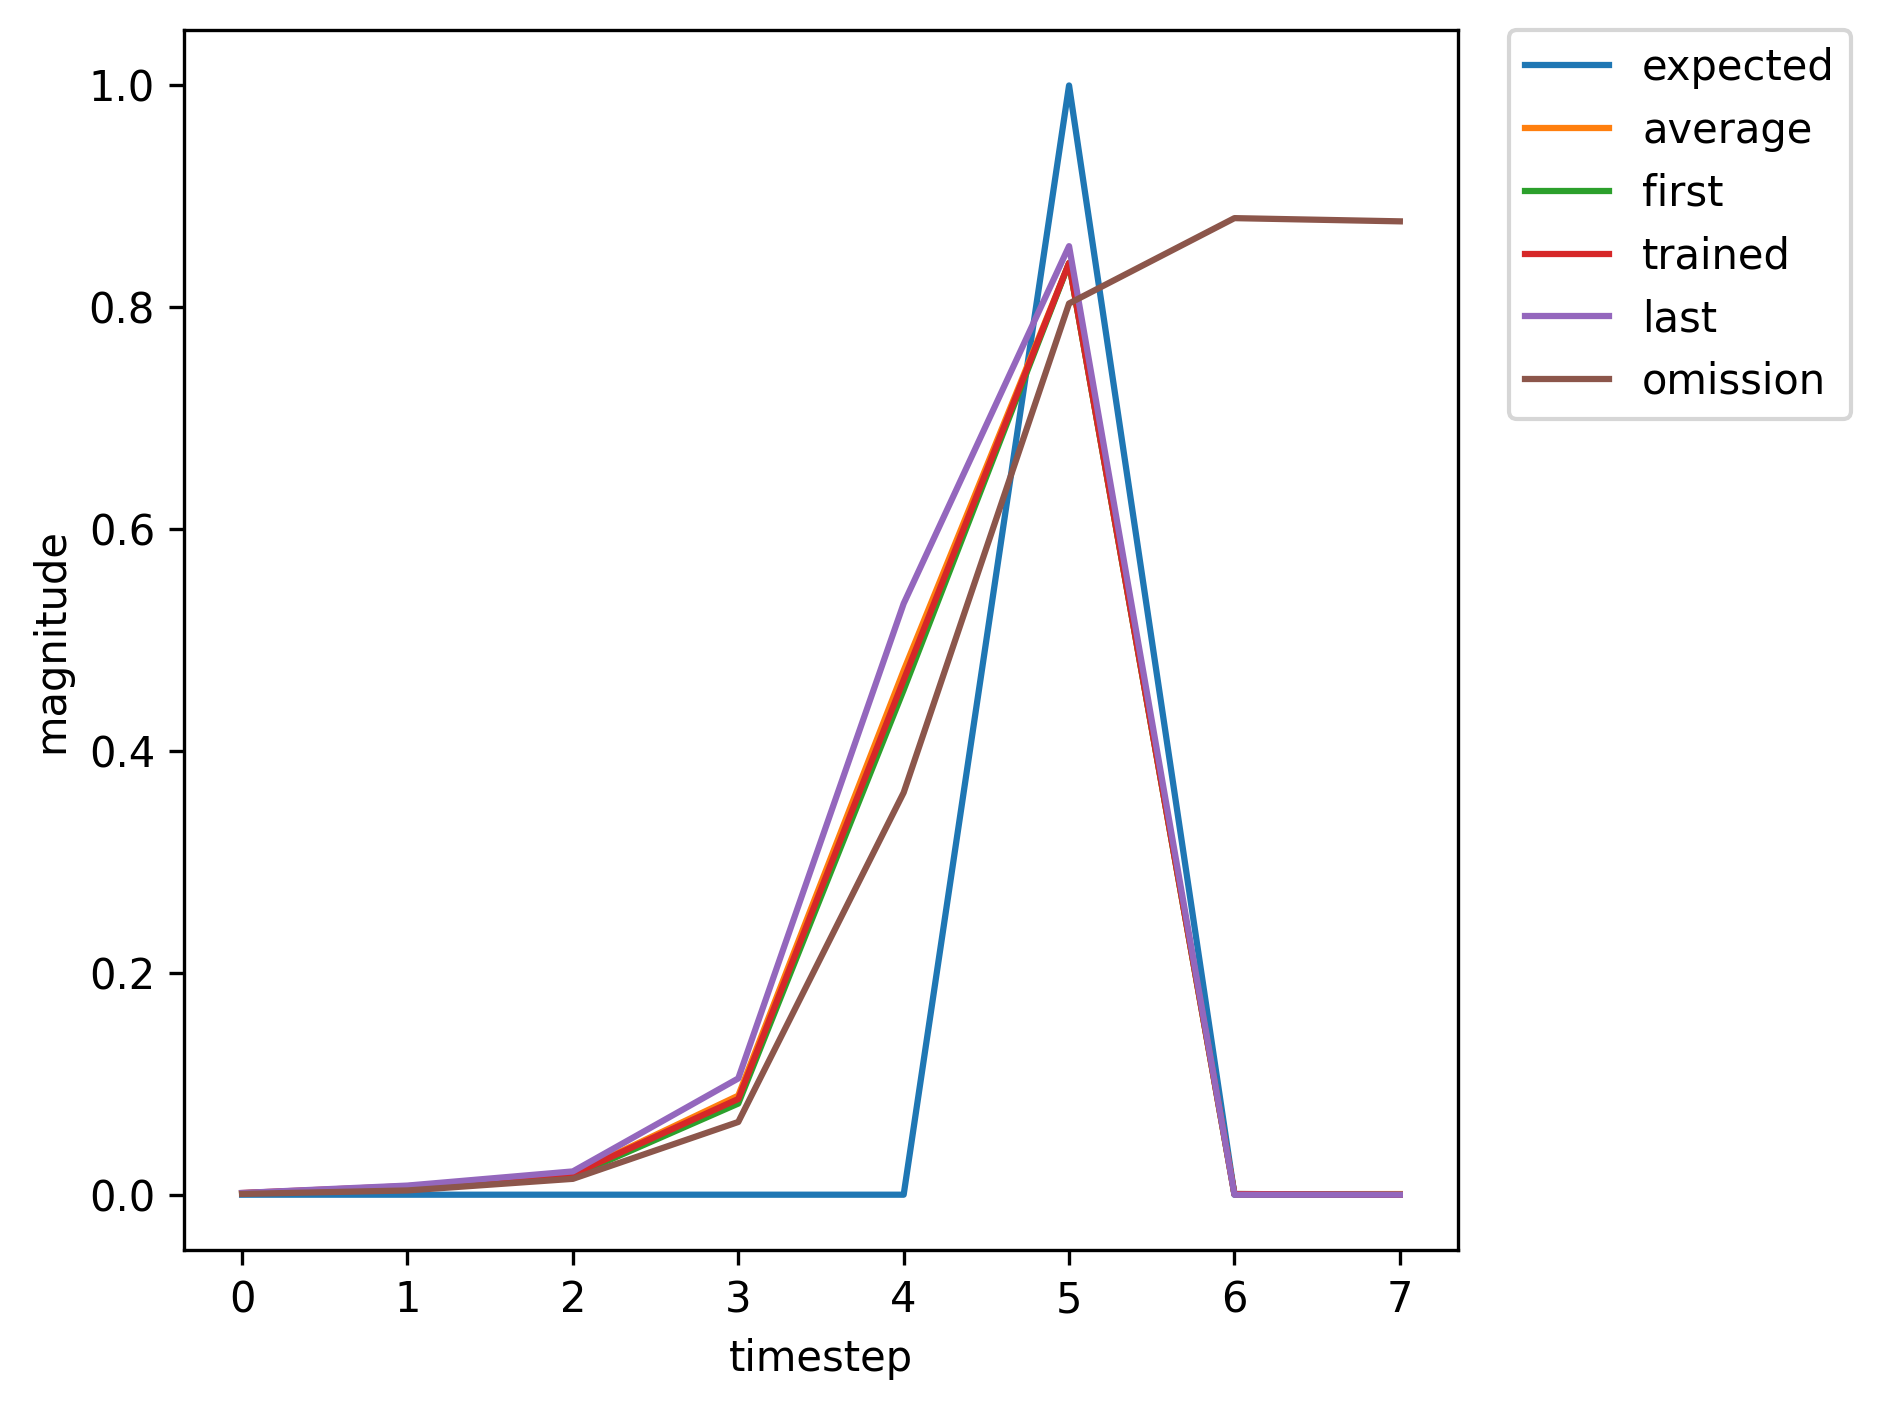

Values plotted in this chart, from the file beside it:
, input, expected_output, network_output
0, 1, 0, 0.001262
1, 0, 0, 0.006473
2, 0, 0, 0.01687
3, 0, 0, 0.08217
4, 0, 0, 0.4551
5, 2, 1, 0.8398
6, 0, 0, 0.0006258
7, 1, 0, 0.001587
8, 0, 0, 0.008351
9, 0, 0, 0.02066
10, 0, 0, 0.1001
11, 0, 0, 0.5141
12, 2, 1, 0.8507
13, 1, 0, 0.0006556
14, 0, 0, 0.003807
15, 0, 0, 0.01432
16, 0, 0, 0.06609
17, 0, 0, 0.366
18, 2, 1, 0.8052
19, 0, 0, 0.0004804
20, 1, 0, 0.001503
21, 0, 0, 0.007704
22, 0, 0, 0.01884
23, 0, 0, 0.08944
24, 0, 0, 0.4771
25, 2, 1, 0.8432
26, 0, 0, 0.0006274
27, 1, 0, 0.001543
28, 0, 0, 0.007915
29, 0, 0, 0.01924
30, 0, 0, 0.09133
31, 0, 0, 0.4834
32, 2, 1, 0.8444
33, 0, 0, 0.000631
34, 0, 0, 0.001536
35, 1, 0, 0.001567
36, 0, 0, 0.008137
37, 0, 0, 0.02069
38, 0, 0, 0.1028
39, 0, 0, 0.5266
40, 2, 1, 0.854
41, 0, 0, 0.0006769
42, 1, 0, 0.001524
43, 0, 0, 0.007685
44, 0, 0, 0.01844
45, 0, 0, 0.08631
46, 0, 0, 0.4641
47, 2, 1, 0.84
48, 0, 0, 0.0006145
49, 1, 0, 0.001549
50, 0, 0, 0.007984
51, 0, 0, 0.01948
52, 0, 0, 0.09286
53, 0, 0, 0.4891
54, 2, 1, 0.8456
55, 0, 0, 0.0006358
56, 1, 0, 0.001533
57, 0, 0, 0.007804
58, 0, 0, 0.01887
59, 0, 0, 0.08907
... 311 more rows
